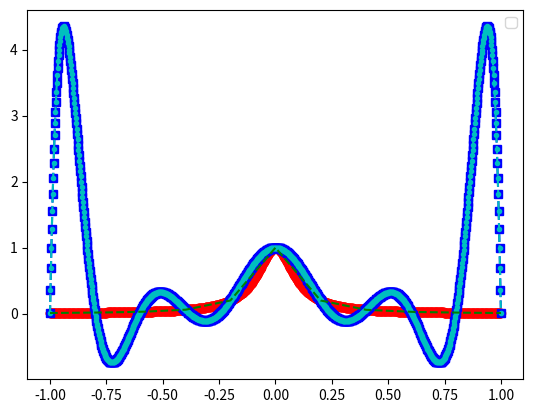
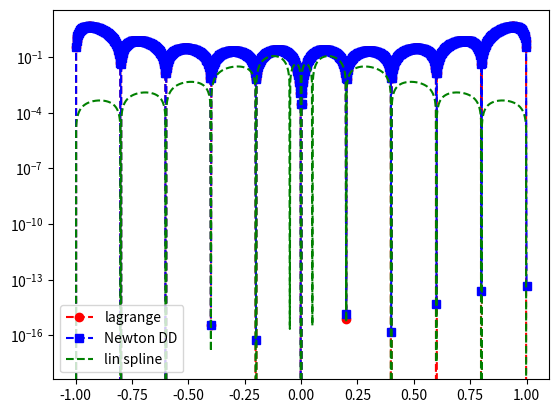

Reproduce these figures in Python, in order.
import numpy as np
import numpy.linalg as la
import matplotlib.pyplot as plt

def driver():


    f = lambda x: 1/(1+(10*x)**2)

    N = 10;
    ''' interval'''
    a = -1;
    b = 1;

    ''' create equispaced interpolation nodes'''
    xint = np.linspace(a,b,N+1);

    ''' create interpolation data'''
    yint = f(xint);

    Neval = 1000;
    xeval = np.linspace(a,b,Neval+1);

    ''' Linear spline evaluation '''
    yeval_ls = eval_lin_spline(xeval,xint,yint,N);

    ''' create points for evaluating the Lagrange interpolating polynomial'''
    yeval_l= np.zeros(Neval+1)
    yeval_dd = np.zeros(Neval+1)

    '''Initialize and populate the first columns of the
     divided difference matrix. We will pass the x vector'''
    y = np.zeros( (N+1, N+1) )

    for j in range(N+1):
       y[j][0]  = yint[j]

    y = dividedDiffTable(xint, y, N+1)
    ''' evaluate lagrange poly '''
    for kk in range(Neval+1):
       yeval_l[kk] = eval_lagrange(xeval[kk],xint,yint,N)
       yeval_dd[kk] = evalDDpoly(xeval[kk],xint,y,N)

    ''' create vector with exact values'''
    fex = f(xeval)

    plt.figure()
    plt.plot(xeval,fex,'ro-')
    plt.plot(xeval,yeval_l,'bs--')
    plt.plot(xeval,yeval_dd,'c.--')
    plt.plot(xeval,yeval_ls,'g--')
    plt.legend()

    plt.figure()
    err_l = abs(yeval_l-fex)
    err_dd = abs(yeval_dd-fex)
    err_ls = abs(yeval_ls-fex)
    plt.semilogy(xeval,err_l,'ro--',label='lagrange')
    plt.semilogy(xeval,err_dd,'bs--',label='Newton DD')
    plt.semilogy(xeval,err_ls,'g--',label='lin spline')
    plt.legend()
    plt.show()

def eval_line(x,x0,y0,x1,y1):
    lin = (1/(x1-x0))*(y0*(x1-x) + y1*(x-x0));
    return lin;

def find_int(xeval,a,b):
    ind = np.where(np.logical_and(xeval>=a,xeval<=b));
    return ind;

def eval_lin_spline(xeval,xint,yint,N):
    Neval = len(xeval);
    yeval = np.zeros(Neval);

    for n in range(N):
        indn = find_int(xeval,xint[n],xint[n+1]);
        yeval[indn] = eval_line(xeval[indn],xint[n],yint[n],xint[n+1],yint[n+1]);

    return yeval;

def eval_lagrange(xeval,xint,yint,N):

    lj = np.ones(N+1)

    for count in range(N+1):
       for jj in range(N+1):
           if (jj != count):
              lj[count] = lj[count]*(xeval - xint[jj])/(xint[count]-xint[jj])

    yeval = 0.

    for jj in range(N+1):
       yeval = yeval + yint[jj]*lj[jj]

    return(yeval)


''' create divided difference matrix'''
def dividedDiffTable(x, y, n):

    for i in range(1, n):
        for j in range(n - i):
            y[j][i] = ((y[j][i - 1] - y[j + 1][i - 1]) /
                                     (x[j] - x[i + j]));
    return y;

def evalDDpoly(xval, xint,y,N):
    ''' evaluate the polynomial terms'''
    ptmp = np.zeros(N+1)

    ptmp[0] = 1.
    for j in range(N):
      ptmp[j+1] = ptmp[j]*(xval-xint[j])

    '''evaluate the divided difference polynomial'''
    yeval = 0.
    for j in range(N+1):
       yeval = yeval + y[0][j]*ptmp[j]

    return yeval



driver()
